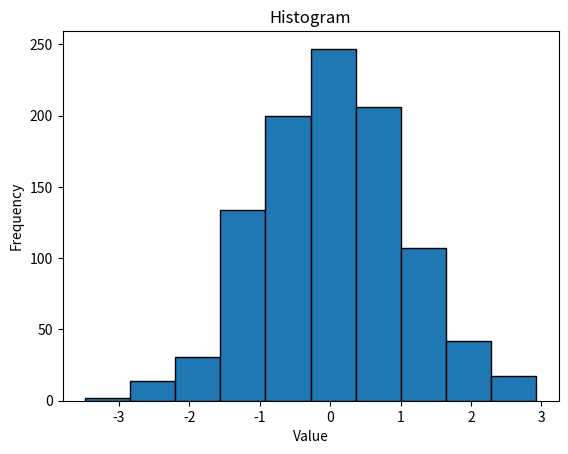

The script that saved this image:
import matplotlib.pyplot as plt
import numpy as np

# Generate random data
data = np.random.randn(1000)
binss = [10,20,30,40,50]
print(data)

# histogram me jo data pass krte hai vo x axis pe jata hai 
# y axcis pe uski frequency jaati hai 
plt.hist(data, edgecolor='black')
# upar me humne data pass kiya hainjisme 1 tp 1000 numbers hai ,
# isliye straight line ayegi kyoki sbki frequency one hai 
# plt.hist(data,bins=binss,  edgecolor='black')
# isme bins = intervels on x axis hota hai 
# bins se ek baar me ek interval me jitne bhi data elements fall krenge unki total frequency ek rcectangle bnake y axis pe dikhate hain


# Add labels and title
plt.xlabel('Value')
plt.ylabel('Frequency')
plt.title('Histogram')

# Display the plot
plt.show()
